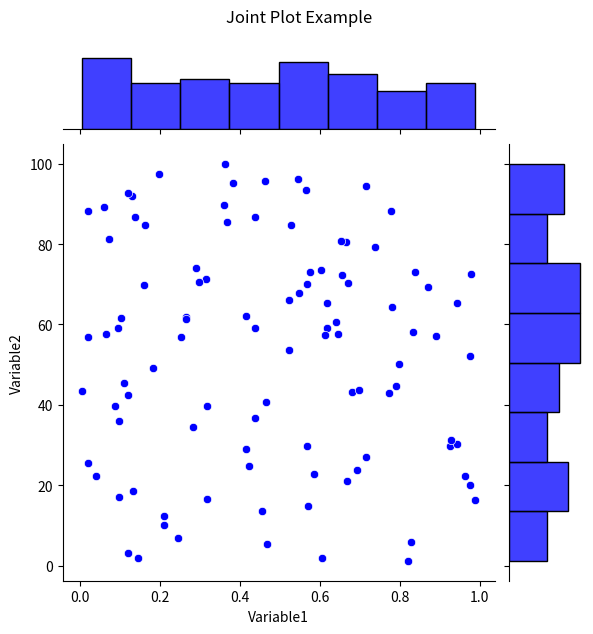

The script that saved this image:
import seaborn as sns
import pandas as pd
import numpy as np
import matplotlib.pyplot as plt

# A joint plot in Python is used to visualize the relationship between two variables along with their marginal distributions. It combines a scatter plot (or other types of plots) with histograms or density
# plots on the margins to provide additional context on the individual variable distributions.
# If needed, install Seaborn
# pip install seaborn

# Create a sample DataFrame with random data
np.random.seed(0)
df = pd.DataFrame({
    'Variable1': np.random.rand(100),  # Random values between 0 and 1
    'Variable2': np.random.rand(100) * 100,  # Random values between 0 and 100
})

# Create a joint plot with Seaborn (scatter plot with marginal histograms)
joint_plot = sns.jointplot(x='Variable1', y='Variable2', data=df, kind='scatter', color='blue')

# Add a title to the joint plot
joint_plot.fig.suptitle("Joint Plot Example", y=1.05)  # Adjust title position to avoid overlapping with the plot

# Display the plot
plt.show()
